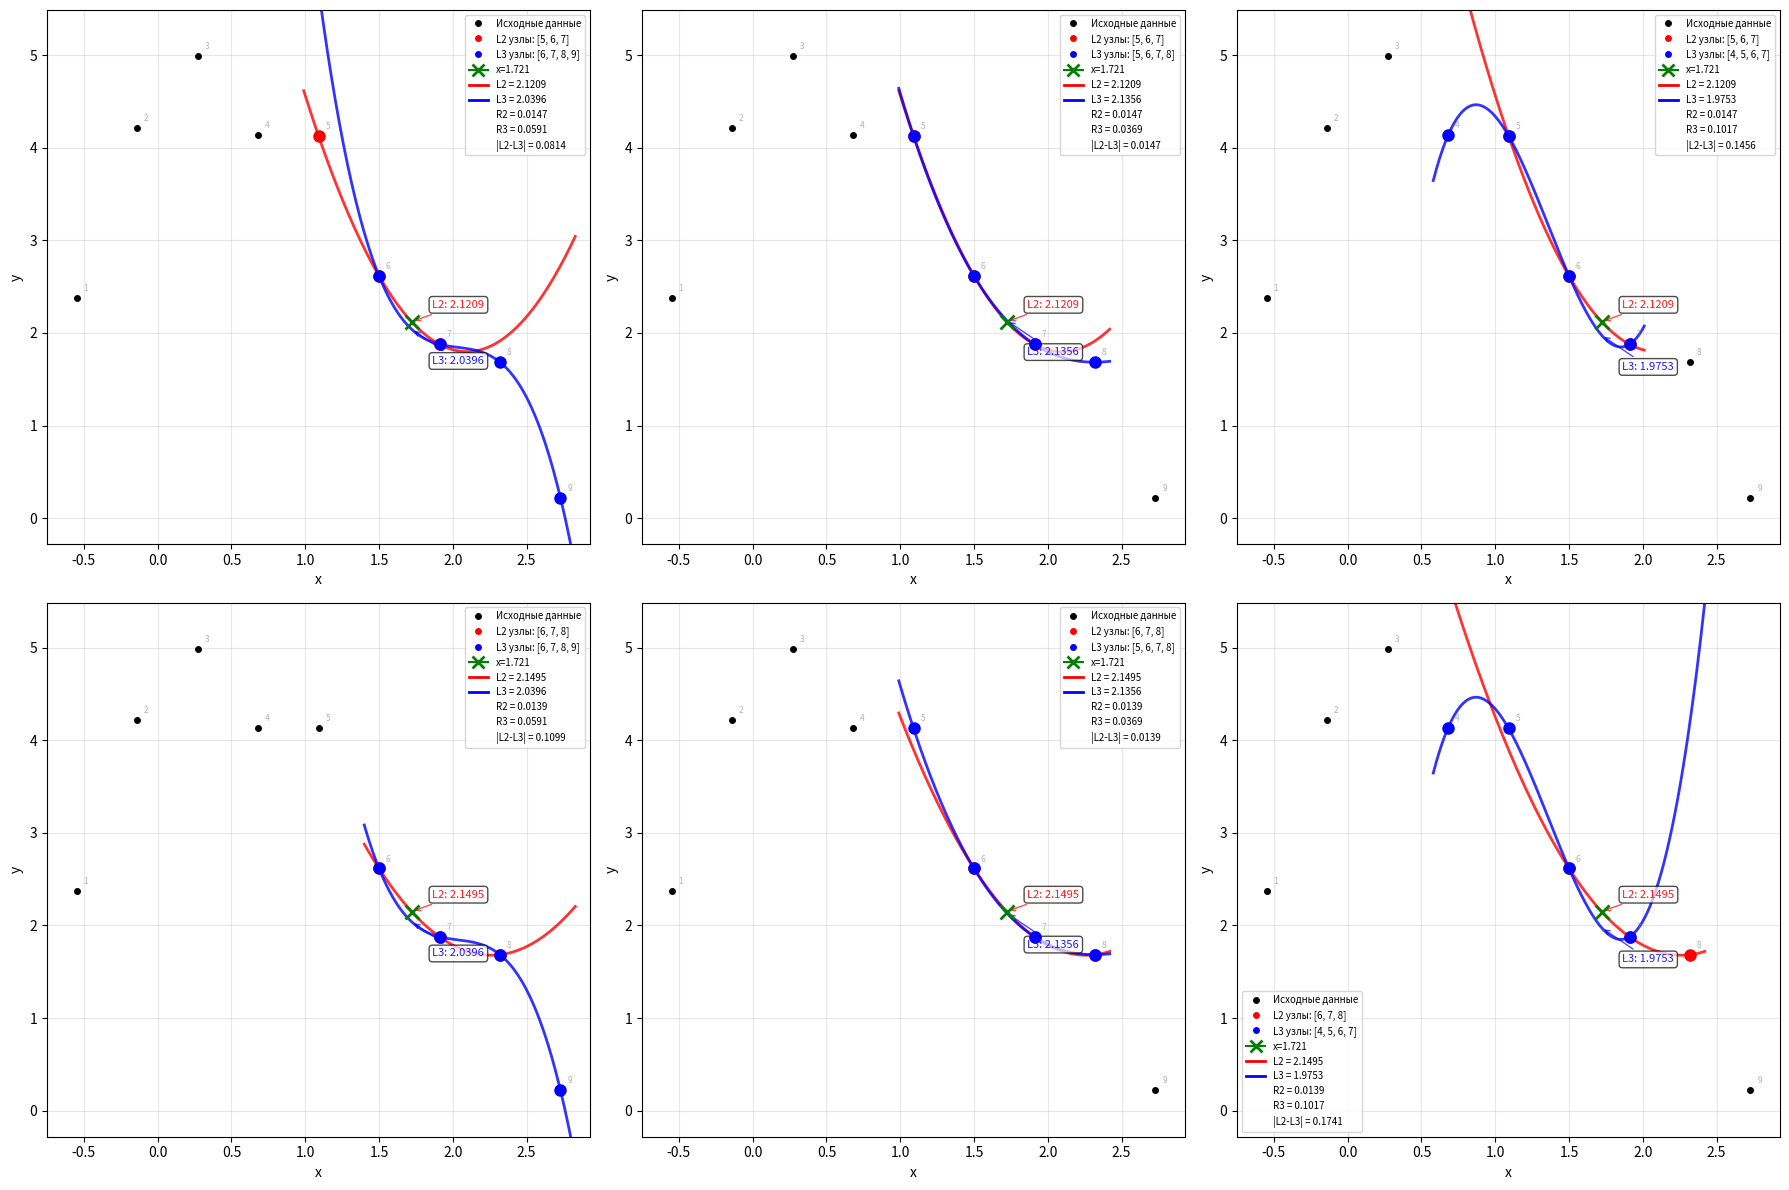

This chart was generated by the following Python code:
import matplotlib.pyplot as plt
import numpy as np

def lagrange_interpolation(x, x_points, y_points):
    """
    Вычисляет значение интерполяционного многочлена Лагранжа в точке x
    """
    n = len(x_points)
    result = 0.0
    
    for i in range(n):
        term = y_points[i]
        for j in range(n):
            if i != j:
                term *= (x - x_points[j]) / (x_points[i] - x_points[j])
        result += term
    
    return result

def get_points_by_numbers(numbers, x_data, y_data):
    """
    Выбирает точки по номерам (начиная с 1)
    """
    x_selected = []
    y_selected = []
    for num in numbers:
        idx = num - 1  # Преобразуем номер в индекс
        x_selected.append(x_data[idx])
        y_selected.append(y_data[idx])
    return x_selected, y_selected

def divided_difference(x, y):
    """
    Вычисляет разделенную разность для набора точек
    """
    n = len(x)
    if n == 0:
        return 0
    f = y.copy()
    for j in range(1, n):
        for i in range(n-1, j-1, -1):
            f[i] = (f[i] - f[i-1]) / (x[i] - x[i-j])
    return f[-1]

def calculate_error(x_target, selected_numbers, x_data, y_data, degree):
    """
    Вычисляет оценку погрешности интерполяции с использованием разделенных разностей
    """
    # Преобразуем selected_numbers в индексы (вычитаем 1) и получаем x_nodes, y_nodes
    selected_indices = [num-1 for num in selected_numbers]
    x_nodes = [x_data[i] for i in selected_indices]
    y_nodes = [y_data[i] for i in selected_indices]

    # Находим дополнительную точку
    all_indices = set(range(len(x_data)))
    remaining_indices = list(all_indices - set(selected_indices))
    
    # Если нет дополнительных точек, возвращаем 0
    if not remaining_indices:
        return 0.0
        
    # Сортируем оставшиеся индексы по расстоянию от x_target
    remaining_indices.sort(key=lambda i: abs(x_data[i] - x_target))

    additional_index = None
    min_x = min(x_nodes)
    max_x = max(x_nodes)
    
    # Ищем точку в интервале [min_x, max_x]
    for idx in remaining_indices:
        if min_x <= x_data[idx] <= max_x:
            additional_index = idx
            break

    if additional_index is None:
        additional_index = remaining_indices[0]  # ближайшая из оставшихся

    # Формируем список из (degree+2) точек: выбранные точки + дополнительная
    all_selected_indices = selected_indices + [additional_index]
    # Сортируем все точки по x
    all_selected_indices.sort(key=lambda i: x_data[i])
    x_all = [x_data[i] for i in all_selected_indices]
    y_all = [y_data[i] for i in all_selected_indices]

    # Вычисляем разделенную разность для этих точек
    dd = divided_difference(x_all, y_all)

    # Вычисляем произведение (x_target - x_i) для всех выбранных точек
    product = 1.0
    for x_node in x_nodes:
        product *= (x_target - x_node)

    error_estimate = abs(product * dd)
    return error_estimate

def create_plot(ax, x_data, y_data, x_target, points_2, points_3):
    """
    Создает график для заданной комбинации точек
    """
    # Получаем координаты выбранных точек
    x_nodes_2, y_nodes_2 = get_points_by_numbers(points_2, x_data, y_data)
    x_nodes_3, y_nodes_3 = get_points_by_numbers(points_3, x_data, y_data)
    
    # Вычисление интерполяции
    y_lagrange_2 = lagrange_interpolation(x_target, x_nodes_2, y_nodes_2)
    y_lagrange_3 = lagrange_interpolation(x_target, x_nodes_3, y_nodes_3)
    
    # Вычисление погрешностей
    error_2 = calculate_error(x_target, points_2, x_data, y_data, 2)
    error_3 = calculate_error(x_target, points_3, x_data, y_data, 3)
    
    # Вычисление разницы между интерполяциями
    diff = abs(y_lagrange_2 - y_lagrange_3)
    
    # Определяем диапазон для построения графиков на основе выбранных узлов
    all_nodes_x = list(set(x_nodes_2 + x_nodes_3))
    x_min = min(all_nodes_x) - 0.1
    x_max = max(all_nodes_x) + 0.1
    
    # Создаем массив точек для построения кривых интерполяции
    x_plot = np.linspace(x_min, x_max, 200)
    
    # Вычисляем значения интерполяционных многочленов для графика
    y_plot_2 = [lagrange_interpolation(x, x_nodes_2, y_nodes_2) for x in x_plot]
    y_plot_3 = [lagrange_interpolation(x, x_nodes_3, y_nodes_3) for x in x_plot]
    
    # Исходные данные (все точки черными кружками)
    ax.plot(x_data, y_data, 'ko', markersize=4, label='Исходные данные', zorder=3)
    
    # Узлы квадратичной интерполяции (красные)
    ax.plot(x_nodes_2, y_nodes_2, 'ro', markersize=8, label=f'L2 узлы: {points_2}', zorder=4)
    
    # Узлы кубической интерполяции (синие)
    ax.plot(x_nodes_3, y_nodes_3, 'bo', markersize=8, label=f'L3 узлы: {points_3}', zorder=4)
    
    # Целевая точка (зеленый X)
    ax.plot(x_target, y_lagrange_2, 'gx', markersize=10, markeredgewidth=2, 
            label=f'x={x_target}', zorder=6)
    
    # Линии интерполяционных многочленов
    ax.plot(x_plot, y_plot_2, 'r-', linewidth=2, alpha=0.8, zorder=2)
    ax.plot(x_plot, y_plot_3, 'b-', linewidth=2, alpha=0.8, zorder=2)
    
    # Настройка графика
    ax.set_xlabel('x', fontsize=10)
    ax.set_ylabel('y', fontsize=10)
    ax.grid(True, alpha=0.3)
    
    # Устанавливаем границы графика для показа всех данных
    ax.set_xlim(min(x_data) - 0.2, max(x_data) + 0.2)
    ax.set_ylim(min(y_data) - 0.5, max(y_data) + 0.5)
    
    # Добавляем аннотации для всех исходных точек с номерами
    for i, (x, y) in enumerate(zip(x_data, y_data)):
        ax.annotate(f'{i+1}', (x, y), 
                    xytext=(5, 5), textcoords='offset points', 
                    fontsize=6, alpha=0.6, color='gray')
    
    # Добавляем аннотации с результатами интерполяции
    ax.annotate(f'L2: {y_lagrange_2:.4f}', 
                (x_target, y_lagrange_2), 
                xytext=(15, 10), textcoords='offset points', 
                fontsize=8, alpha=0.9, color='red',
                bbox=dict(boxstyle="round,pad=0.3", facecolor="white", alpha=0.7),
                arrowprops=dict(arrowstyle='->', color='red', alpha=0.7))
    
    ax.annotate(f'L3: {y_lagrange_3:.4f}', 
                (x_target, y_lagrange_3), 
                xytext=(15, -25), textcoords='offset points', 
                fontsize=8, alpha=0.9, color='blue',
                bbox=dict(boxstyle="round,pad=0.3", facecolor="white", alpha=0.7),
                arrowprops=dict(arrowstyle='->', color='blue', alpha=0.7))
    
    # Создаем кастомную легенду с значениями L2, L3, погрешностями и разницей
    from matplotlib.lines import Line2D
    legend_elements = [
        Line2D([0], [0], marker='o', color='w', markerfacecolor='black', markersize=6, label='Исходные данные'),
        Line2D([0], [0], marker='o', color='w', markerfacecolor='red', markersize=6, label=f'L2 узлы: {points_2}'),
        Line2D([0], [0], marker='o', color='w', markerfacecolor='blue', markersize=6, label=f'L3 узлы: {points_3}'),
        Line2D([0], [0], marker='x', color='green', markeredgewidth=2, markersize=8, label=f'x={x_target}'),
        Line2D([0], [0], color='red', linewidth=2, label=f'L2 = {y_lagrange_2:.4f}'),
        Line2D([0], [0], color='blue', linewidth=2, label=f'L3 = {y_lagrange_3:.4f}'),
        Line2D([0], [0], color='w', linewidth=0, label=f'R2 = {error_2:.4f}'),
        Line2D([0], [0], color='w', linewidth=0, label=f'R3 = {error_3:.4f}'),
        Line2D([0], [0], color='w', linewidth=0, label=f'|L2-L3| = {diff:.4f}')
    ]
    
    ax.legend(handles=legend_elements, fontsize=7, loc='best')

def main():
    """
    Основная функция программы
    """
    x_data = [-0.55, -0.14, 0.27, 0.68, 1.09, 1.50, 1.91, 2.32, 2.73]
    y_data = [2.374, 4.213, 4.986, 4.132, 4.128, 2.615, 1.877, 1.684, 0.219]
    x_target = 1.721

    print("=" * 60)
    print("ИНТЕРПОЛЯЦИЯ ТАБЛИЧНО ЗАДАННОЙ ФУНКЦИИ")
    print("=" * 60)
    
    print("\nИсходные данные:")
    print("№\tx\t\ty")
    for i in range(len(x_data)):
        print(f"{i+1}\t{x_data[i]:.2f}\t\t{y_data[i]:.3f}")
    
    print(f"\nВычисление в точке x = {x_target}")
    
    # Захардкоженные комбинации точек
    combinations = [
        ([5, 6, 7], [6, 7, 8, 9]),
        ([5, 6, 7], [5, 6, 7, 8]),
        ([5, 6, 7], [4, 5, 6, 7]),
        ([6, 7, 8], [6, 7, 8, 9]),
        ([6, 7, 8], [5, 6, 7, 8]),
        ([6, 7, 8], [4, 5, 6, 7])
    ]
    
    # Создаем фигуру с 6 подграфиками (2 строки, 3 столбца)
    fig, axes = plt.subplots(2, 3, figsize=(18, 12))
    
    # Строим графики для каждой комбинации
    for i, (points_2, points_3) in enumerate(combinations):
        row = i // 3
        col = i % 3
        ax = axes[row, col]
        
        # Получаем координаты выбранных точек
        x_nodes_2, y_nodes_2 = get_points_by_numbers(points_2, x_data, y_data)
        x_nodes_3, y_nodes_3 = get_points_by_numbers(points_3, x_data, y_data)
        
        # Вычисление интерполяции
        y_lagrange_2 = lagrange_interpolation(x_target, x_nodes_2, y_nodes_2)
        y_lagrange_3 = lagrange_interpolation(x_target, x_nodes_3, y_nodes_3)
        
        # Вычисление погрешностей
        error_2 = calculate_error(x_target, points_2, x_data, y_data, 2)
        error_3 = calculate_error(x_target, points_3, x_data, y_data, 3)
        
        # Вычисление разницы между интерполяциями
        diff = abs(y_lagrange_2 - y_lagrange_3)
        
        # Вывод результатов в консоль
        print(f"\n{'='*50}")
        print(f"Комбинация {i+1}: L2{points_2} и L3{points_3}")
        print(f"L2({x_target}) = {y_lagrange_2:.6f}, |R₂| = {error_2:.6f}")
        print(f"L3({x_target}) = {y_lagrange_3:.6f}, |R₃| = {error_3:.6f}")
        print(f"|L2 - L3| = {diff:.6f}")
        
        # Создаем график
        create_plot(ax, x_data, y_data, x_target, points_2, points_3)
    
    plt.tight_layout()
    plt.show()

# Точка входа
if __name__ == "__main__":
    main()